10-way image classification set "Cay-sau-rieng" from GitHub (TonyVu258/dataset-build); label vocabulary: anthracnose disease, canker disease, fruit rot, mealybug infestation, pink disease, sooty mold, stem blight, stem cracking gummosis, thrips disease, yellow leaf.

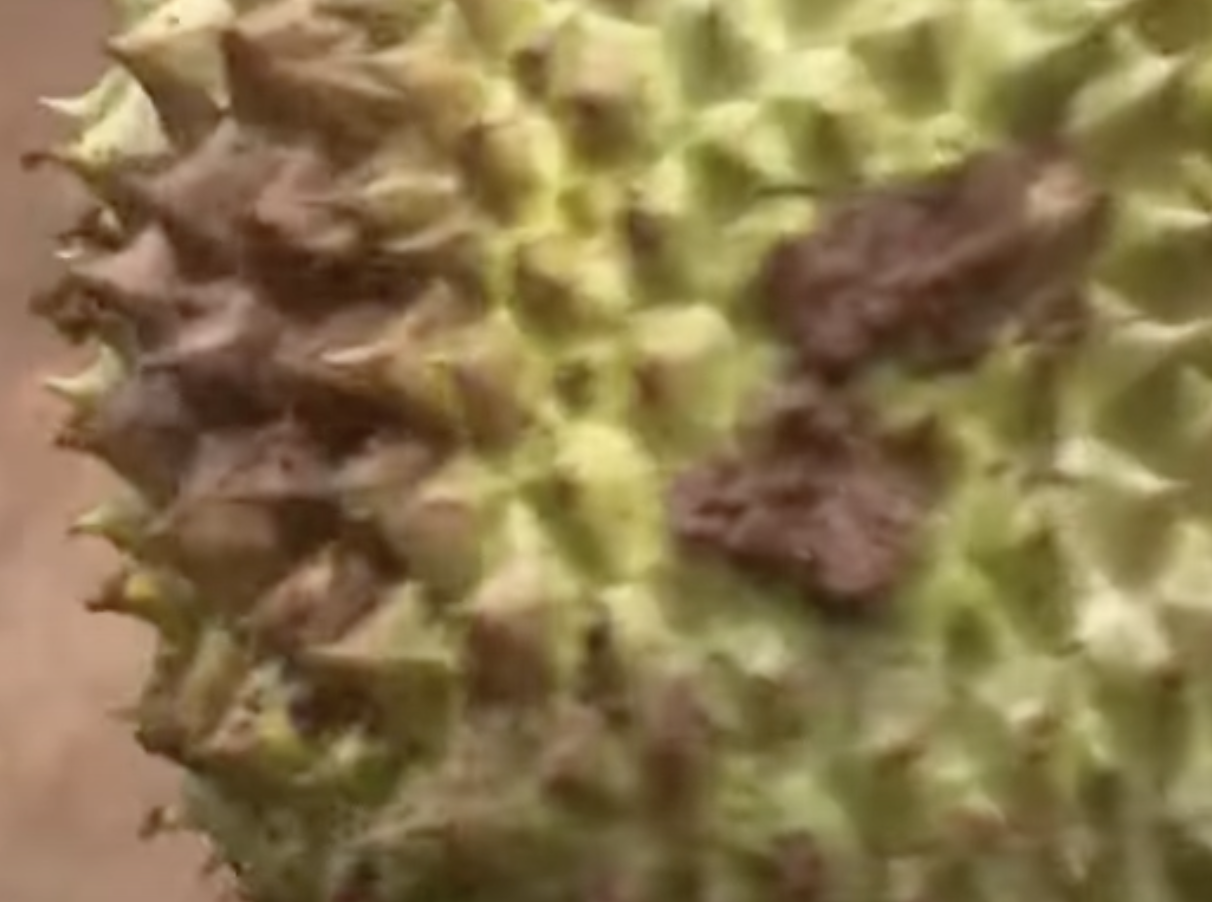
Label: fruit rot

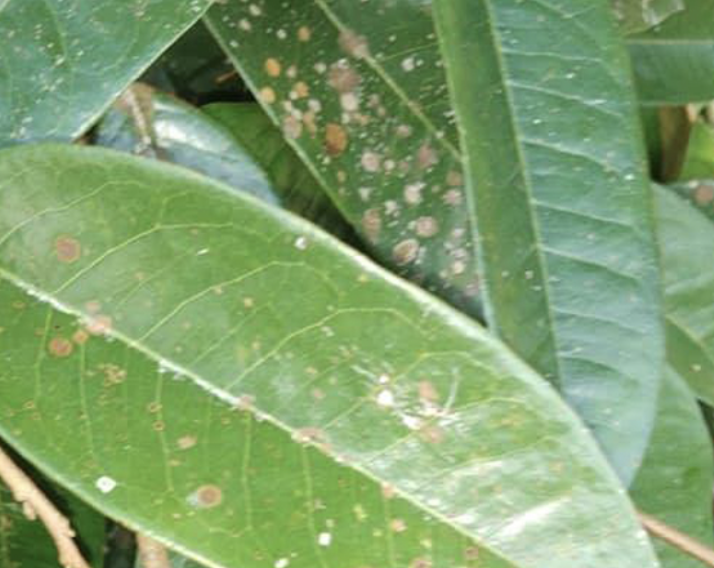
Label: pink disease

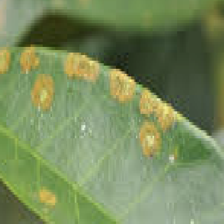
Label: stem blight

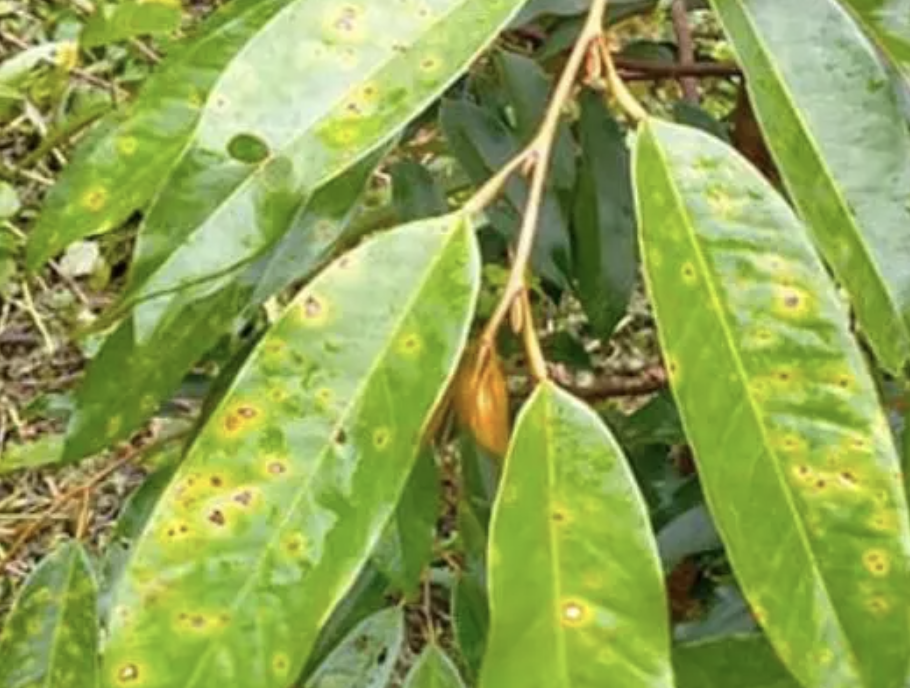
Label: canker disease

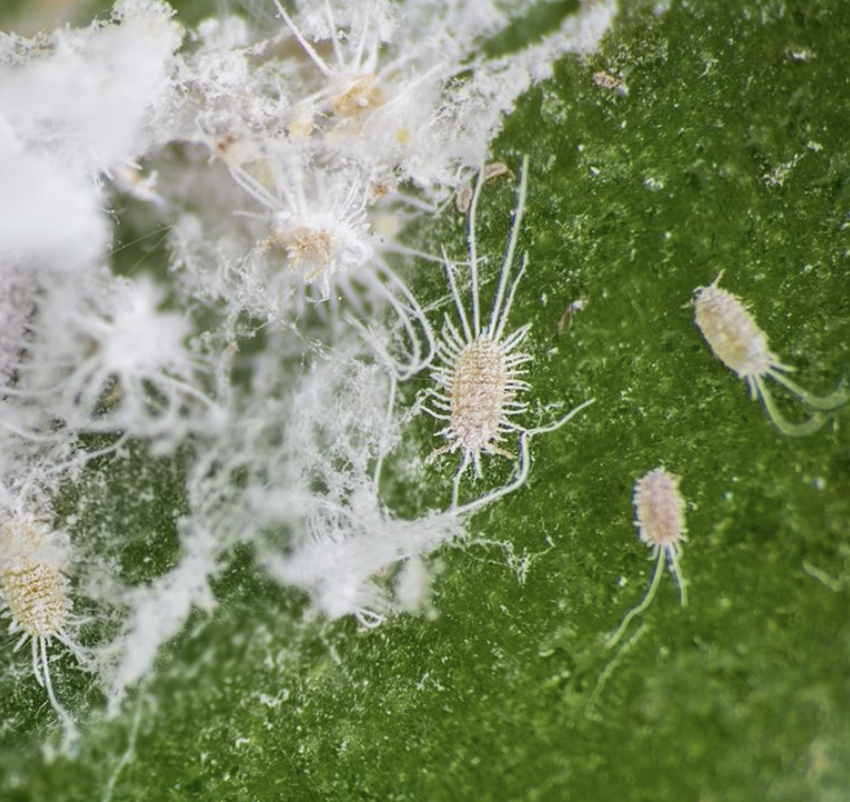
Label: mealybug infestation

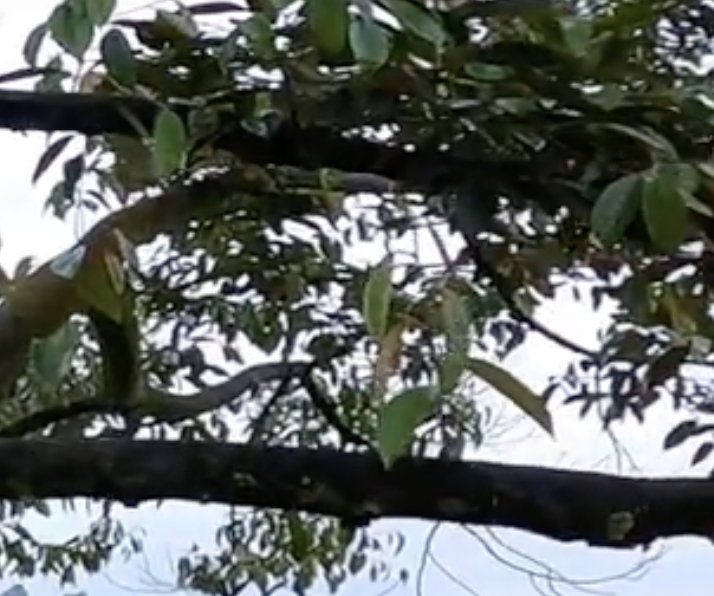
Label: sooty mold
